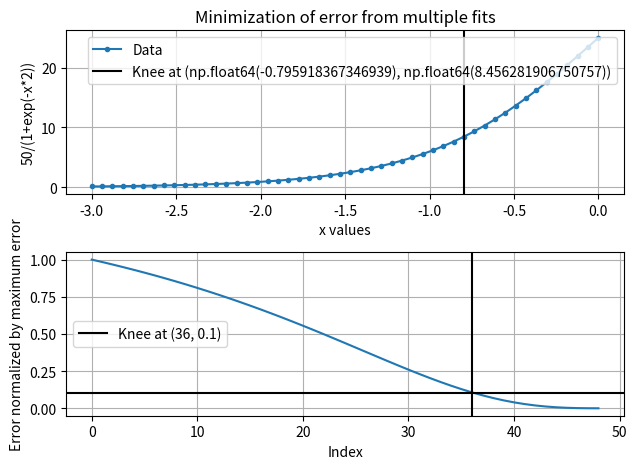
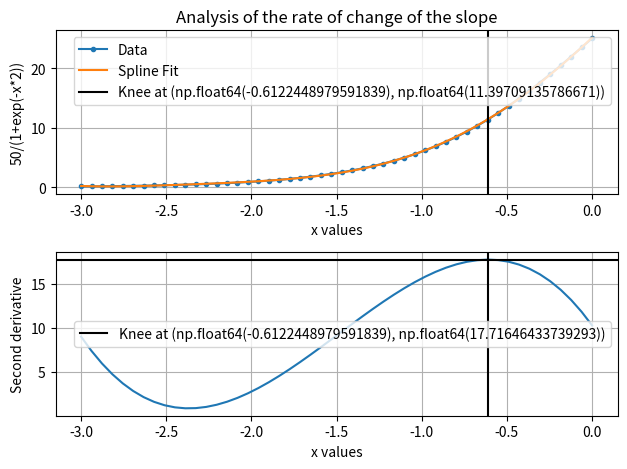

The matplotlib source for these figures, in order:
from scipy.interpolate import UnivariateSpline as spline
from scipy.stats import linregress as fit
from matplotlib import pyplot as pl

import numpy as np


def sigmoid(x):
    return 50/(1+np.exp(-x*2))

xdata = np.linspace(-3, 0)
ydata = sigmoid(xdata)

length = len(xdata)

'''
Fit all the data and then remove lower temperatures and calculate
the differences between the fitted y values and the actual y values
normalized by the length of data used for fitting.
'''
toperrs = []
for i in range(length-1):

    # Remove data from the beginning
    x = xdata[i:]
    y = ydata[i:]

    # The beginning and end points for the data of interest
    xpoints = [x[0], x[-1]]
    ypoints = [y[0], y[-1]]

    topfit = fit(xpoints, ypoints)

    slope = topfit[0]
    intercept = topfit[1]

    yfit = [i*slope+intercept for i in x]

    toperr = sum([abs(i-j) for i, j in zip(y, yfit)])/len(x)

    toperrs.append(toperr)

toperrsnorm = np.array(toperrs)/max(toperrs)

cutoff = 0.1
count = 0
for i in toperrsnorm:
    if i > cutoff:
        count += 1

    else:
        fitindex = count-1
        break

fig, ax = pl.subplots(2, 1)

ax[0].set_title('Minimization of error from multiple fits')

ax[0].plot(xdata, ydata, marker='.', label='Data')
ax[0].axvline(x=xdata[fitindex], color='k', label='Knee at '+str((xdata[fitindex], ydata[fitindex])))
ax[0].set_ylabel('50/(1+exp(-x*2))')
ax[0].set_xlabel('x values')
ax[0].legend()
ax[0].grid()


ax[1].plot(toperrsnorm)
ax[1].axvline(x=fitindex, color='k', label='Knee at '+str((fitindex, cutoff)))
ax[1].axhline(y=cutoff, color='k')
ax[1].set_ylabel('Error normalized by maximum error')
ax[1].set_xlabel('Index')
ax[1].legend()
ax[1].grid()

fig.tight_layout()
fig.savefig('sigmoid_fit_2')

'''
Find the knee based on how a second derivative behaves.
'''

# Fit a spline and find the derivatives
degree = 5
s = spline(xdata, ydata, k=degree)
ds = s.derivative()
dds = s.derivative(2)

yspline = s(xdata)
dyspline = ds(xdata)
ddyspline = dds(xdata)

splineindex = np.argmax(ddyspline)

fig, ax = pl.subplots(2, 1)

ax[0].set_title('Analysis of the rate of change of the slope')

ax[0].plot(xdata, ydata, marker='.', label='Data')
ax[0].plot(xdata, yspline, label='Spline Fit')
ax[0].axvline(x=xdata[splineindex], color='k', label='Knee at '+str((xdata[splineindex], yspline[splineindex])))
ax[0].set_ylabel('50/(1+exp(-x*2))')
ax[0].set_xlabel('x values')
ax[0].legend()
ax[0].grid()


ax[1].plot(xdata, ddyspline)
ax[1].axvline(x=xdata[splineindex], color='k', label='Knee at '+str((xdata[splineindex], ddyspline[splineindex])))
ax[1].axhline(y=ddyspline[splineindex], color='k')
ax[1].set_ylabel('Second derivative')
ax[1].set_xlabel('x values')
ax[1].legend()
ax[1].grid()

fig.tight_layout()
fig.savefig('sigmoid_derivative_2')
